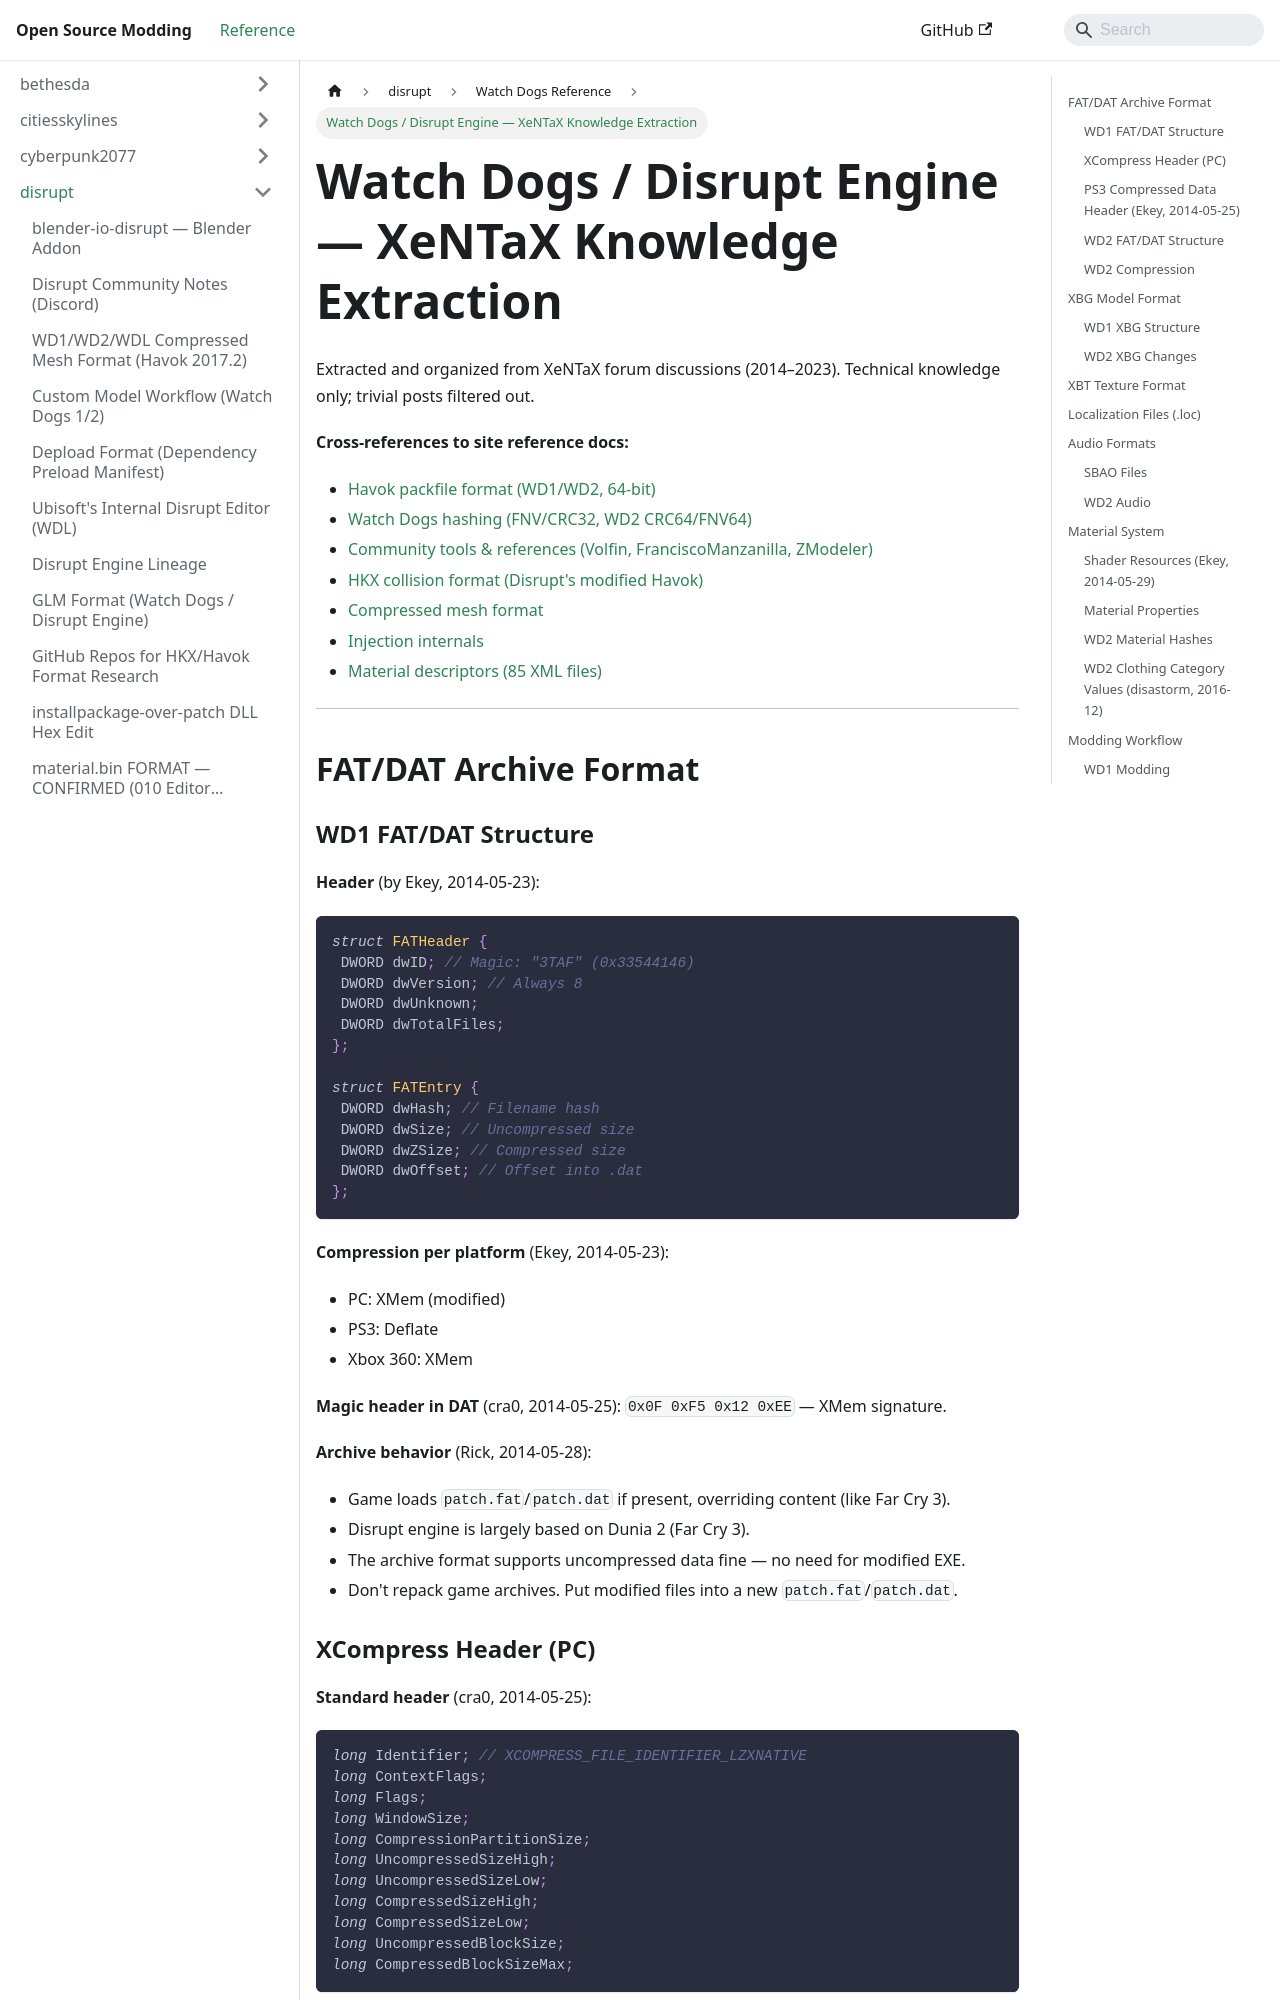

repository: Open-Source-Modding/open-source-modding.github.io · page: docs/disrupt/watch_dogs/xentax-watchdogs-knowledge/index.html · generator: docusaurus

# Watch Dogs / Disrupt Engine — XeNTaX Knowledge Extraction

Extracted and organized from XeNTaX forum discussions (2014–2023). Technical knowledge only; trivial posts filtered out.

**Cross-references to site reference docs:**
- [Havok packfile format (WD1/WD2, 64-bit)](packfile-format.md)
- [Watch Dogs hashing (FNV/CRC32, WD2 CRC64/FNV64)](hashing.md)
- [Community tools & references (Volfin, FranciscoManzanilla, ZModeler)](community-resources.md)
- [HKX collision format (Disrupt's modified Havok)](hkx-format.md)
- [Compressed mesh format](compressed-mesh-format.md)
- [Injection internals](injection-internals.md)
- [Material descriptors (85 XML files)](materialdescriptors/index.md)

---

## FAT/DAT Archive Format

### WD1 FAT/DAT Structure

**Header** (by Ekey, 2014-05-23):
```c
struct FATHeader {
 DWORD dwID; // Magic: "3TAF" (0x33544146)
 DWORD dwVersion; // Always 8
 DWORD dwUnknown;
 DWORD dwTotalFiles;
};

struct FATEntry {
 DWORD dwHash; // Filename hash
 DWORD dwSize; // Uncompressed size
 DWORD dwZSize; // Compressed size
 DWORD dwOffset; // Offset into .dat
};
```

**Compression per platform** (Ekey, 2014-05-23):
- PC: XMem (modified)
- PS3: Deflate
- Xbox 360: XMem

**Magic header in DAT** (cra0, 2014-05-25): `0x0F 0xF5 0x12 0xEE` — XMem signature.

**Archive behavior** (Rick, 2014-05-28):
- Game loads `patch.fat`/`patch.dat` if present, overriding content (like Far Cry 3).
- Disrupt engine is largely based on Dunia 2 (Far Cry 3).
- The archive format supports uncompressed data fine — no need for modified EXE.
- Don't repack game archives. Put modified files into a new `patch.fat`/`patch.dat`.
